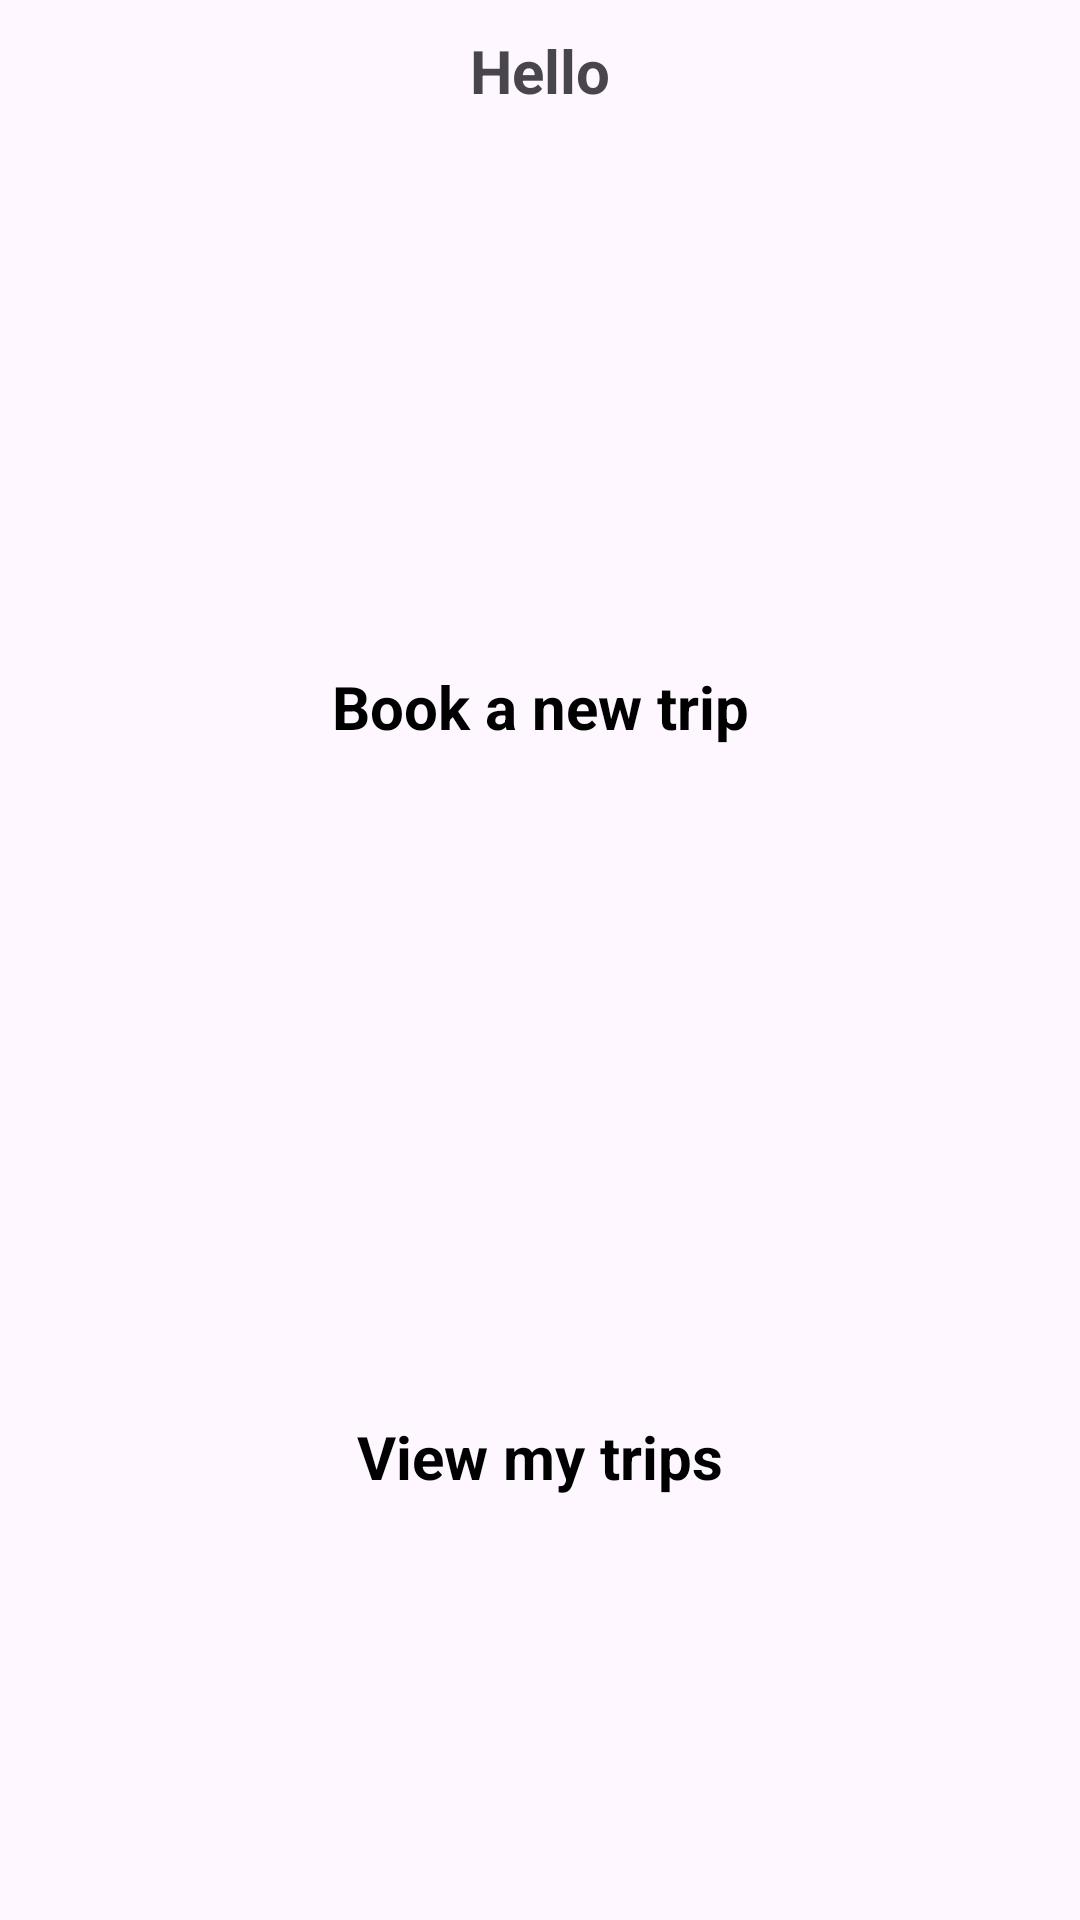

Android layout source for this screen:
<!-- AndroidManifest.xml: application theme Theme.Patuvanje -->
<!-- res/layout/activity_patnik.xml -->
<?xml version="1.0" encoding="utf-8"?>
<RelativeLayout xmlns:android="http://schemas.android.com/apk/res/android"
    android:orientation="vertical"
    android:layout_width="wrap_content"
    android:layout_height="wrap_content">

    <TextView
        android:id="@+id/pozdrav"
        android:layout_width="wrap_content"
        android:layout_height="wrap_content"
        android:layout_alignParentStart="true"
        android:layout_alignParentEnd="true"
        android:gravity="center"
        android:layout_marginTop="10dp"
        android:text="Hello"
        android:textStyle="bold"
        android:textSize="20sp"/>

    <ImageView
        android:id="@+id/myImageView"
        android:layout_width="match_parent"
        android:layout_height="200sp"
        android:layout_alignParentEnd="true"
        android:layout_marginTop="50dp"
        android:src="@drawable/avtobus"
        android:clickable="true"
        android:focusable="true"
        android:contentDescription="@string/app_name"
        android:onClick="klik1"/>

    <TextView
        android:id="@+id/myImageViewText"
        android:layout_width="wrap_content"
        android:layout_height="wrap_content"
        android:layout_alignLeft="@+id/myImageView"
        android:layout_alignTop="@+id/myImageView"
        android:layout_alignRight="@+id/myImageView"
        android:layout_alignBottom="@+id/myImageView"
        android:layout_margin="1dp"
        android:gravity="bottom|center"
        android:text="Book a new trip"
        android:textColor="#000000"
        android:textStyle="bold"
        android:textSize="20sp"/>

    <ImageView
        android:id="@+id/myImageView2"
        android:layout_width="match_parent"
        android:layout_height="200sp"
        android:layout_below="@id/myImageView"
        android:layout_alignParentEnd="true"
        android:layout_marginTop="50dp"
        android:clickable="true"
        android:contentDescription="@string/app_name"
        android:focusable="true"
        android:onClick="klik2"
        android:src="@drawable/avtobus" />

    <TextView
        android:id="@+id/myImageViewText2"
        android:layout_width="wrap_content"
        android:layout_height="wrap_content"
        android:layout_alignLeft="@+id/myImageView2"
        android:layout_alignTop="@+id/myImageView2"
        android:layout_alignRight="@+id/myImageView2"
        android:layout_alignBottom="@+id/myImageView2"
        android:layout_margin="1dp"
        android:gravity="bottom|center"
        android:text="View my trips"
        android:textColor="#000000"
        android:textStyle="bold"
        android:textSize="20sp"/>

</RelativeLayout>
<!-- resources referenced by this layout -->
<resources>
  <string name="app_name">Patuvanje</string>
  <style name="Theme.Patuvanje" parent="Base.Theme.Patuvanje" />
  <style name="Base.Theme.Patuvanje" parent="Theme.Material3.DayNight.NoActionBar">
          
          
      </style>
</resources>
